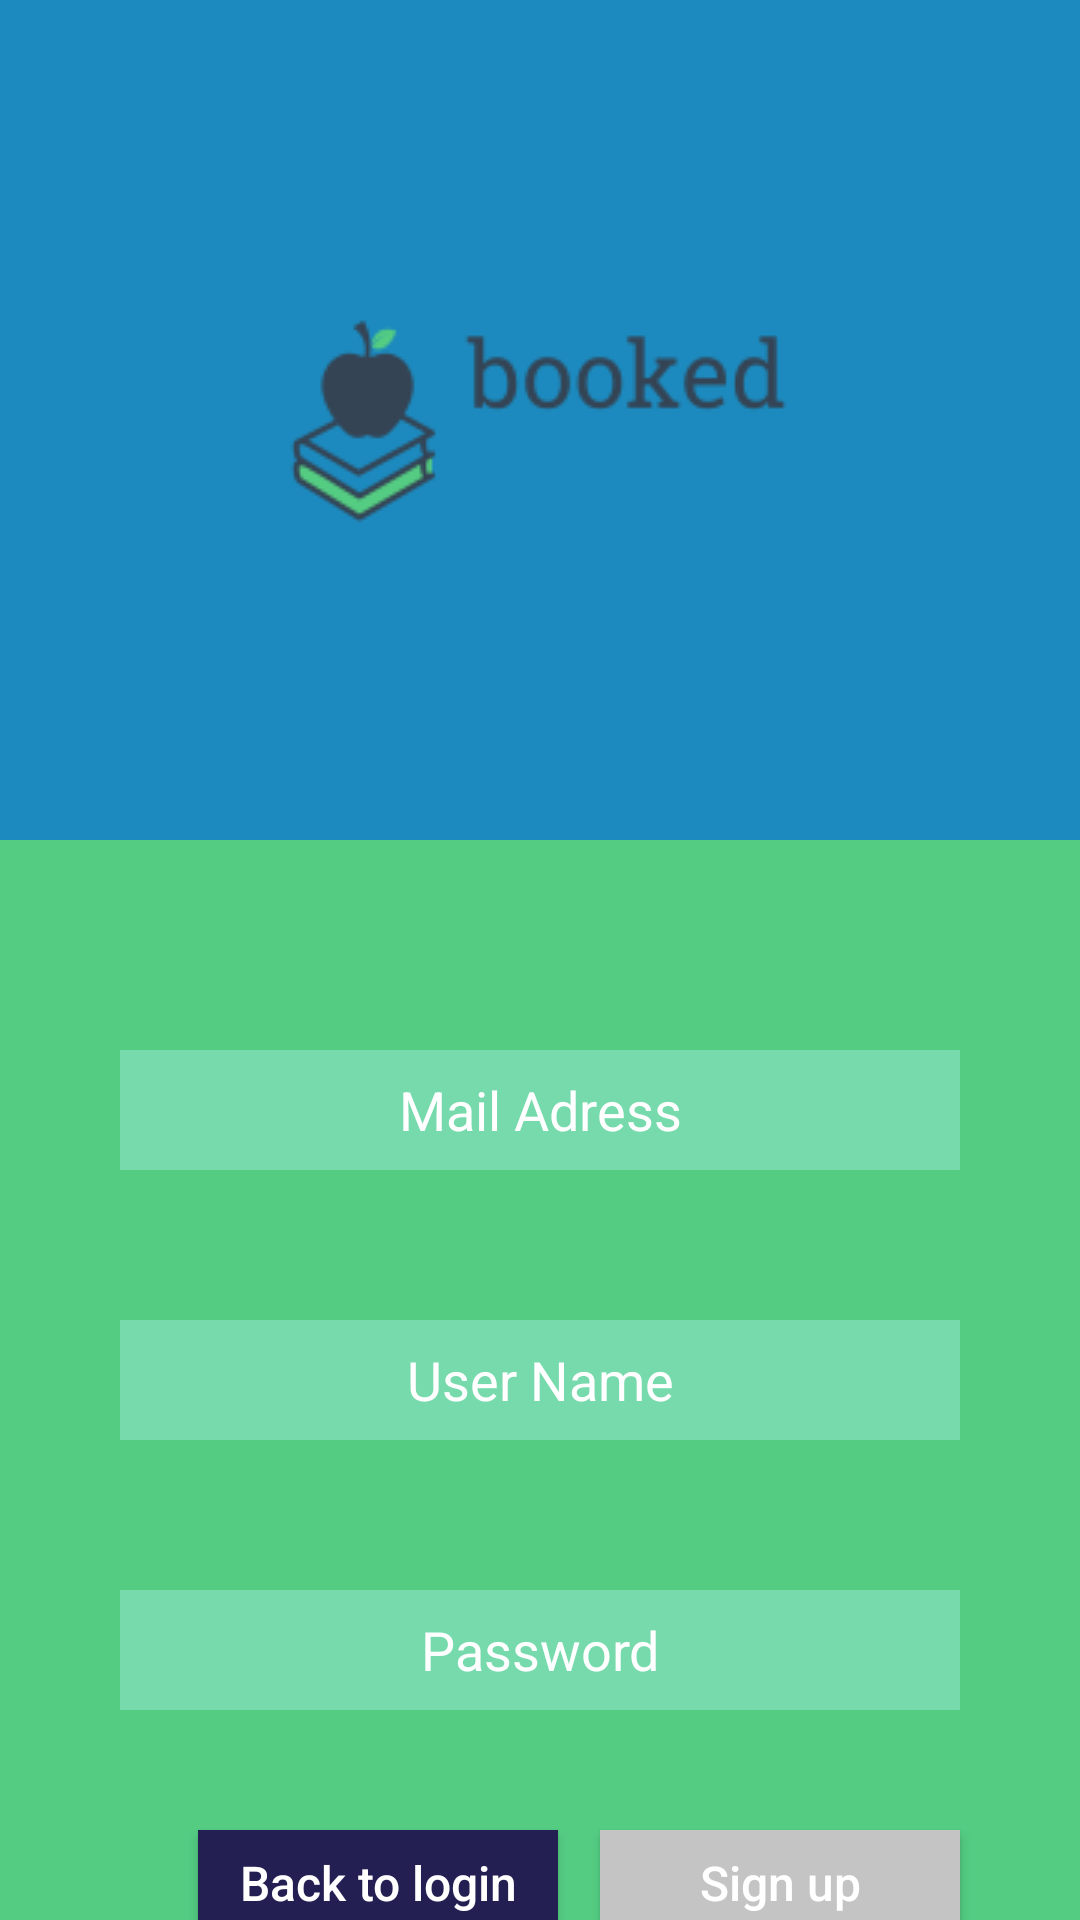

Here is an Android app screen rendered from its layout file. Give the layout XML and the strings, colors and styles it references.
<!-- AndroidManifest.xml: application theme Theme.Booked -->
<!-- res/layout/activity_sign_up.xml -->
<?xml version="1.0" encoding="utf-8"?>
<androidx.constraintlayout.widget.ConstraintLayout xmlns:android="http://schemas.android.com/apk/res/android"
    xmlns:app="http://schemas.android.com/apk/res-auto"
    xmlns:tools="http://schemas.android.com/tools"
    android:layout_width="match_parent"
    android:layout_height="match_parent"
    android:background="@color/primaryBackgroundColor"
    tools:context=".SignUpActivity">

    <ImageView
        android:id="@+id/blueBackground"
        android:layout_width="match_parent"
        android:layout_height="280dp"
        android:background="@color/blueBackgroundColor"
        app:layout_constraintEnd_toEndOf="parent"
        app:layout_constraintStart_toStartOf="parent"
        app:layout_constraintTop_toTopOf="parent"
        app:layout_constraintVertical_weight="0" />

    <ImageView
        android:id="@+id/appLogo"
        android:layout_width="200dp"
        android:layout_height="200dp"
        android:contentDescription="@string/app_name"
        android:src="@drawable/app_logo"
        app:layout_constraintBottom_toBottomOf="@+id/blueBackground"
        app:layout_constraintEnd_toEndOf="@+id/blueBackground"
        app:layout_constraintStart_toStartOf="@+id/blueBackground"
        app:layout_constraintTop_toTopOf="@+id/blueBackground" />

    <EditText
        android:id="@+id/mailAdressEditText"
        android:layout_width="280dp"
        android:layout_height="40dp"
        android:layout_alignParentLeft="true"
        android:layout_alignParentTop="true"
        android:layout_marginTop="70dp"
        android:background="@color/textBackground"
        android:hint="Mail Adress"
        android:inputType="text"
        android:textAlignment="center"
        android:textColorHint="@color/white"
        app:layout_constraintEnd_toEndOf="parent"
        app:layout_constraintStart_toStartOf="parent"
        app:layout_constraintTop_toBottomOf="@+id/blueBackground" />

    <EditText
        android:id="@+id/userNameEditText"
        android:layout_width="280dp"
        android:layout_height="40dp"
        android:layout_alignParentLeft="true"
        android:layout_alignParentTop="true"
        android:layout_marginTop="50dp"
        android:background="@color/textBackground"
        android:hint="User Name"
        android:inputType="text"
        android:textAlignment="center"
        android:textColorHint="@color/white"
        app:layout_constraintEnd_toEndOf="parent"
        app:layout_constraintStart_toStartOf="parent"
        app:layout_constraintTop_toBottomOf="@+id/mailAdressEditText" />

    <EditText
        android:id="@+id/passwordEditText"
        android:layout_width="280dp"
        android:layout_height="40dp"
        android:layout_alignParentLeft="true"
        android:layout_alignParentTop="true"
        android:layout_marginTop="50dp"
        android:background="@color/textBackground"
        android:hint="Password"
        android:inputType="textPassword"
        android:textAlignment="center"
        android:textColorHint="@color/white"
        app:layout_constraintEnd_toEndOf="parent"
        app:layout_constraintStart_toStartOf="parent"
        app:layout_constraintTop_toBottomOf="@+id/userNameEditText" />


    <Button
        android:id="@+id/signUpBtn"
        android:layout_width="120dp"
        android:layout_height="35dp"
        android:layout_alignParentLeft="true"
        android:layout_alignParentTop="true"
        android:layout_marginTop="40dp"
        android:layout_marginEnd="26dp"
        android:background="@color/button_color"
        android:hint="Sign up"
        android:textColorHint="@color/white"
        android:textSize="16dp"
        app:layout_constraintEnd_toEndOf="parent"
        app:layout_constraintStart_toEndOf="@+id/goBackToLogin"
        app:layout_constraintTop_toBottomOf="@+id/passwordEditText" />

    <Button
        android:id="@+id/goBackToLogin"
        android:layout_width="120dp"
        android:layout_height="35dp"
        android:layout_alignParentLeft="true"
        android:layout_alignParentTop="true"
        android:layout_marginStart="66dp"
        android:layout_marginTop="40dp"
        android:background="@color/blue_button"
        android:hint="Back to login"
        android:textColorHint="@color/white"
        android:textSize="16dp"
        app:layout_constraintStart_toStartOf="parent"
        app:layout_constraintTop_toBottomOf="@+id/passwordEditText" />


</androidx.constraintlayout.widget.ConstraintLayout>
<!-- resources referenced by this layout -->
<resources>
  <color name="blueBackgroundColor">#1C8ABE</color>
  <color name="blue_button">#231F52</color>
  <color name="button_color">#C4C4C4</color>
  <color name="primaryBackgroundColor">#54CC82</color>
  <color name="textBackground">#77DAAC</color>
  <color name="white">#FFFFFFFF</color>
  <!-- drawable app_logo: png bitmap (drawable-v24, 5574 bytes) -->
  <string name="app_name">Booked</string>
  <style name="Theme.Booked" parent="Theme.AppCompat.Light.DarkActionBar">
          
          <item name="colorPrimary">@color/actionBarColor</item>
          <item name="colorPrimaryVariant">@color/actionBarColor</item>
          <item name="colorOnPrimary">@color/white</item>
          
          <item name="colorSecondary">@color/teal_200</item>
          <item name="colorSecondaryVariant">@color/teal_700</item>
          <item name="colorOnSecondary">@color/black</item>
          
          <item name="android:statusBarColor" tools:targetApi="l">?attr/colorPrimaryVariant</item>
          
      </style>
  <color name="actionBarColor">#1C8ABE</color>
  <color name="teal_200">#FF03DAC5</color>
  <color name="teal_700">#FF018786</color>
  <color name="black">#FF000000</color>
</resources>
